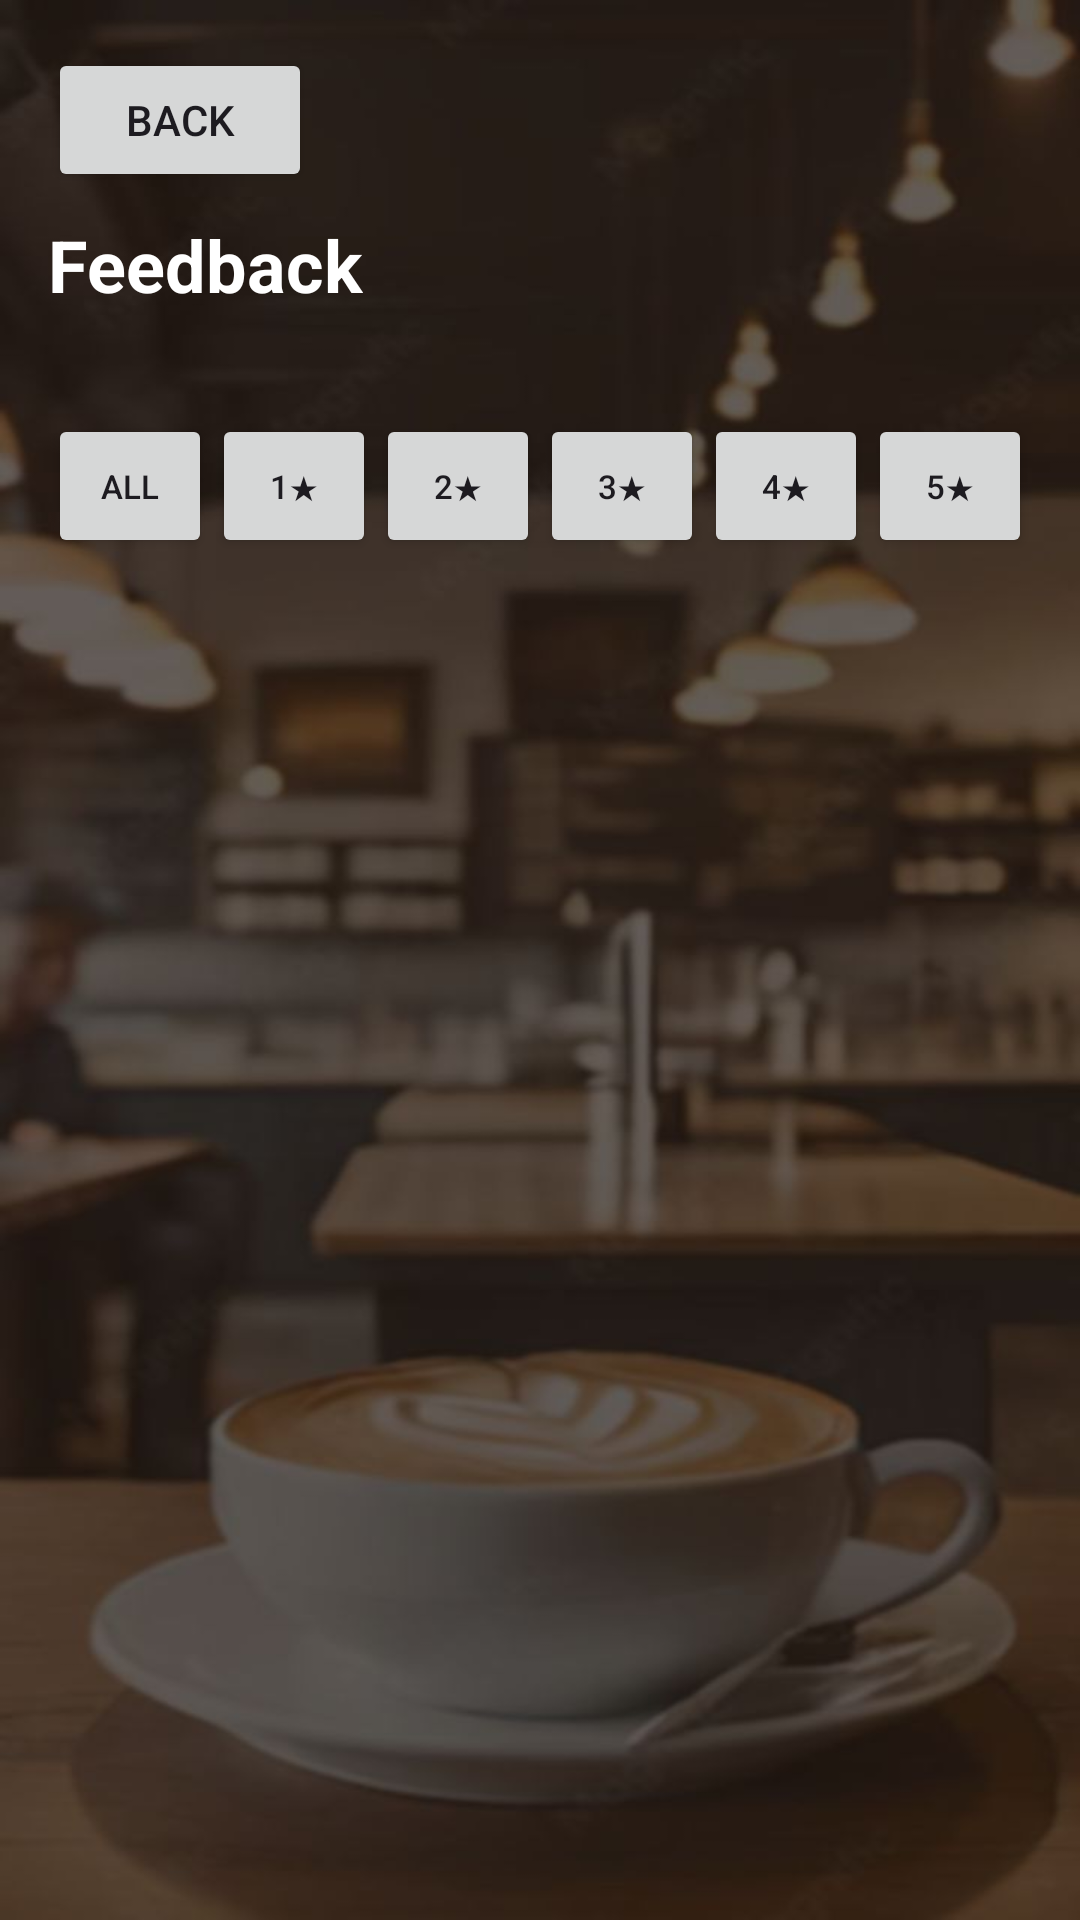

Here is an Android app screen rendered from its layout file. Give the layout XML and the strings, colors and styles it references.
<!-- AndroidManifest.xml: application theme Theme.MyCafeAdminAp -->
<!-- res/layout/activity_feedback.xml -->
<?xml version="1.0" encoding="utf-8"?>
<LinearLayout xmlns:android="http://schemas.android.com/apk/res/android"
    android:layout_width="match_parent"
    android:layout_height="match_parent"
    android:orientation="vertical"
    android:padding="16dp">

    <Button
        android:id="@+id/backButton"
        android:layout_width="wrap_content"
        android:layout_height="wrap_content"
        android:layout_marginBottom="8dp"
        android:text="Back" />

    <TextView
        android:layout_width="wrap_content"
        android:layout_height="wrap_content"
        android:text="Feedback"
        android:textColor="#FFFFFF"
        android:textSize="24sp"
        android:textStyle="bold" />

    <TextView
        android:id="@+id/averageText"
        android:layout_width="wrap_content"
        android:layout_height="wrap_content"
        android:layout_marginTop="4dp"
        android:layout_marginBottom="8dp"
        android:textColor="#FFD180"
        android:textSize="16sp" />

    <LinearLayout
        android:layout_width="match_parent"
        android:layout_height="wrap_content"
        android:orientation="horizontal">

        <Button
            android:id="@+id/filterAll"
            android:layout_width="0dp"
            android:layout_height="wrap_content"
            android:layout_weight="1"
            android:minWidth="0dp"
            android:text="All"
            android:textSize="11sp" />

        <Button
            android:id="@+id/filter1"
            android:layout_width="0dp"
            android:layout_height="wrap_content"
            android:layout_weight="1"
            android:minWidth="0dp"
            android:text="1★"
            android:textSize="11sp" />

        <Button
            android:id="@+id/filter2"
            android:layout_width="0dp"
            android:layout_height="wrap_content"
            android:layout_weight="1"
            android:minWidth="0dp"
            android:text="2★"
            android:textSize="11sp" />

        <Button
            android:id="@+id/filter3"
            android:layout_width="0dp"
            android:layout_height="wrap_content"
            android:layout_weight="1"
            android:minWidth="0dp"
            android:text="3★"
            android:textSize="11sp" />

        <Button
            android:id="@+id/filter4"
            android:layout_width="0dp"
            android:layout_height="wrap_content"
            android:layout_weight="1"
            android:minWidth="0dp"
            android:text="4★"
            android:textSize="11sp" />

        <Button
            android:id="@+id/filter5"
            android:layout_width="0dp"
            android:layout_height="wrap_content"
            android:layout_weight="1"
            android:minWidth="0dp"
            android:text="5★"
            android:textSize="11sp" />
    </LinearLayout>

    <TextView
        android:id="@+id/emptyText"
        android:layout_width="wrap_content"
        android:layout_height="wrap_content"
        android:layout_marginTop="16dp"
        android:text="No feedback to show"
        android:textColor="#E0E0E0"
        android:visibility="gone" />

    <androidx.recyclerview.widget.RecyclerView
        android:id="@+id/feedbackList"
        android:layout_width="match_parent"
        android:layout_height="match_parent"
        android:layout_marginTop="8dp" />
</LinearLayout>
<!-- resources referenced by this layout -->
<resources>
  <style name="Theme.MyCafeAdminAp" parent="Base.Theme.MyCafeAdminAp" />
  <style name="Base.Theme.MyCafeAdminAp" parent="Theme.Material3.DayNight.NoActionBar">
          
          
          <item name="android:windowBackground">@drawable/cafe_bg_dark</item>
      </style>
  <!-- drawable cafe_bg_dark: jpg bitmap (drawable, 44182 bytes) -->
</resources>
